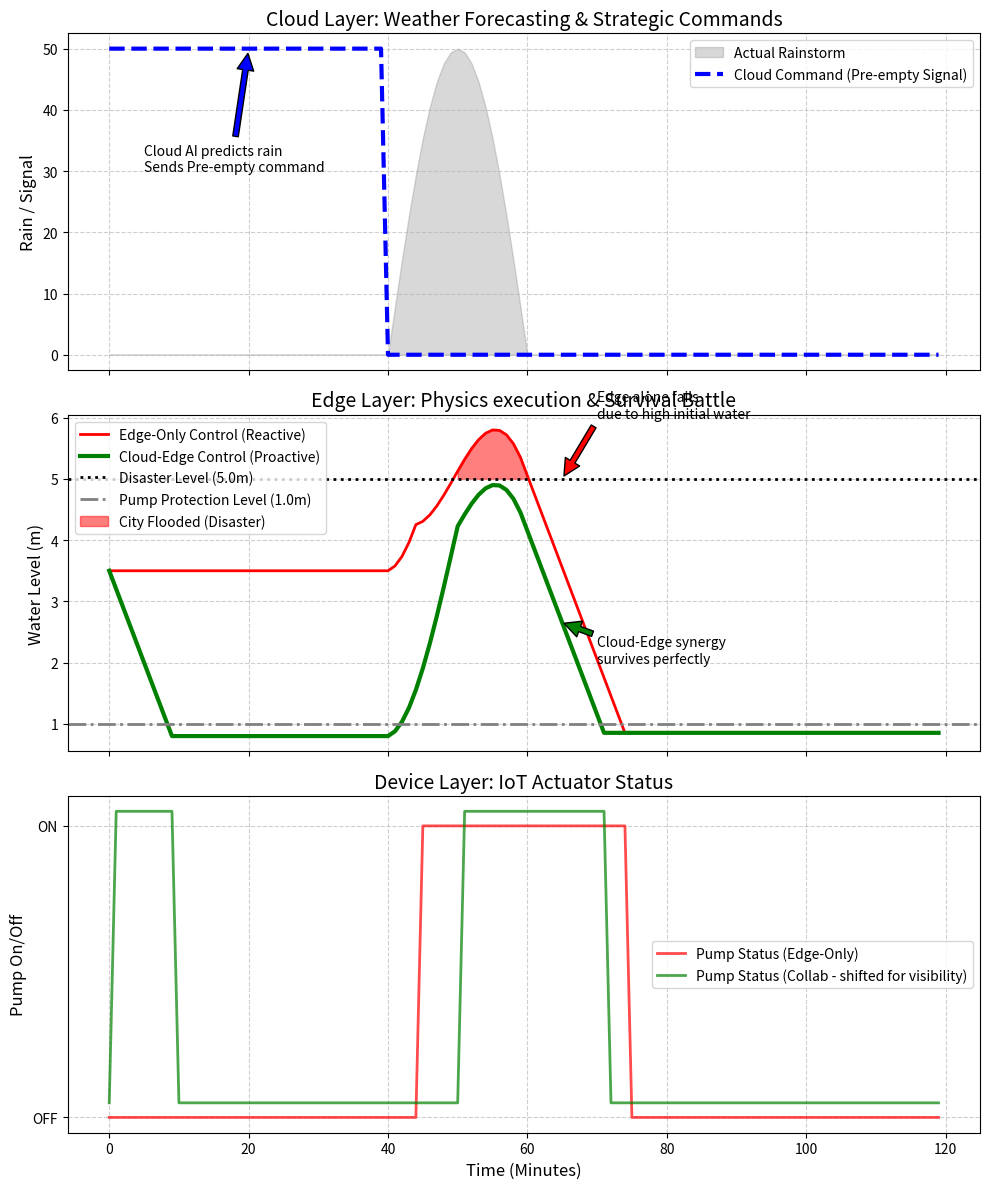

The script that saved this image:
import numpy as np
import pandas as pd
import matplotlib
matplotlib.use('Agg')
import matplotlib.pyplot as plt
import os

# Ensure the directory exists
output_dir = r"D:\cowork\教材\chs-books-v2\books\intelligent-water-network-design\assets\ch03"
os.makedirs(output_dir, exist_ok=True)

# 云边端协同调度 (Cloud-Edge-Device Collaborative Dispatch)
# 场景：模拟城市发生暴雨内涝。
# 端(Device)：水泵，负责抽水。
# 边(Edge)：泵站控制柜，负责极速响应防止水位漫溢。
# 云(Cloud)：城市级大脑，负责看全局天气预报，提前下达“预排空”指令。

# 1. 模拟环境设定 (120 分钟)
t_end = 120
dt = 1.0 # 1分钟步长
time = np.arange(0, t_end, dt)
N = len(time)

# 极端暴雨强迫 (Storm intensity)
# 前 40 分钟无雨，40-60 分钟短时特大暴雨
rainfall = np.zeros(N)
rainfall[40:60] = 50.0 * np.sin(np.pi * (time[40:60] - 40) / 20.0) # 钟形暴雨

# 蓄水池物理模型
# dH/dt = (Rain_inflow - Pump_outflow) / Area
Area = 1000.0 # m^2
H_max = 5.0 # 危险漫溢水位 m
H_min = 1.0 # 停泵水位 (防止干抽) m
H_init = 3.5 # 初始水位偏高，处于随时准备排洪的状态

Pump_Capacity = 300.0 # 水泵最大抽水量 m^3/min

# 2. 方案 A：纯边缘控制 (Edge-Only, 只有反应能力)
# 逻辑：水位超过 4.0m 就全开水泵，低于 1.0m 关泵
H_edge = np.zeros(N)
P_edge = np.zeros(N) # 泵的状态 0-1
H_edge[0] = H_init

for i in range(1, N):
    # 降雨入流转换 (极其庞大的汇水面积)
    Q_in = rainfall[i] * 10.0 
    
    # 边缘逻辑 (本地阈值控制)
    if H_edge[i-1] > 4.0:
        P_edge[i] = 1.0
    elif H_edge[i-1] < 1.0:
        P_edge[i] = 0.0
    else:
        P_edge[i] = P_edge[i-1] # 保持状态
        
    Q_out = P_edge[i] * Pump_Capacity
    
    # 物理更新
    H_edge[i] = H_edge[i-1] + (Q_in - Q_out) / Area
    H_edge[i] = max(0, H_edge[i])

# 3. 方案 B：云边端协同控制 (Cloud-Edge Collaborative)
# 逻辑：云端看到了天气预报，提前 40 分钟下发“强制排空”指令给边缘节点。
# 边缘节点接到指令后，立刻抽水直到安全底线。暴雨来临时，边缘再次接管实时控制。
H_collab = np.zeros(N)
P_collab = np.zeros(N)
H_collab[0] = H_init

# 云端下发的全局策略指令
cloud_command = np.zeros(N)
cloud_command[0:40] = 1.0 # 暴雨前强行预排空

for i in range(1, N):
    Q_in = rainfall[i] * 10.0
    
    # 协同逻辑
    if cloud_command[i] == 1.0:
        # 云端强干预：预排空，除非到了死水位
        if H_collab[i-1] > 1.1:
            P_collab[i] = 1.0
        else:
            P_collab[i] = 0.0
    else:
        # 暴雨期间，云端通讯可能中断，边缘节点重新接管生命线
        if H_collab[i-1] > 4.0:
            P_collab[i] = 1.0
        elif H_collab[i-1] < 1.0:
            P_collab[i] = 0.0
        else:
            P_collab[i] = P_collab[i-1]
            
    Q_out = P_collab[i] * Pump_Capacity
    H_collab[i] = H_collab[i-1] + (Q_in - Q_out) / Area
    H_collab[i] = max(0, H_collab[i])

# 4. 绘图对比
fig, (ax1, ax2, ax3) = plt.subplots(3, 1, figsize=(10, 12), sharex=True)

# A. 气象预报与云端指令
ax1.fill_between(time, 0, rainfall, color='gray', alpha=0.3, label='Actual Rainstorm')
ax1.plot(time, cloud_command * 50.0, 'b--', linewidth=3, label='Cloud Command (Pre-empty Signal)')
ax1.set_ylabel('Rain / Signal', fontsize=12)
ax1.set_title('Cloud Layer: Weather Forecasting & Strategic Commands', fontsize=14)
ax1.legend(loc='upper right')
ax1.grid(True, linestyle='--', alpha=0.6)

ax1.annotate('Cloud AI predicts rain\nSends Pre-empty command', xy=(20, 50), xytext=(5, 30),
             arrowprops=dict(facecolor='blue', shrink=0.05))

# B. 水位防线对比 (生死时速)
ax2.plot(time, H_edge, 'r-', linewidth=2, label='Edge-Only Control (Reactive)')
ax2.plot(time, H_collab, 'g-', linewidth=3, label='Cloud-Edge Control (Proactive)')
ax2.axhline(H_max, color='k', linestyle=':', linewidth=2, label='Disaster Level (5.0m)')
ax2.axhline(H_min, color='gray', linestyle='-.', linewidth=2, label='Pump Protection Level (1.0m)')

# 标出漫溢区
overtop_idx = np.where(H_edge > H_max)[0]
if len(overtop_idx) > 0:
    ax2.fill_between(time, H_max, H_edge, where=(H_edge>H_max), color='red', alpha=0.5, label='City Flooded (Disaster)')

ax2.set_ylabel('Water Level (m)', fontsize=12)
ax2.set_title('Edge Layer: Physics execution & Survival Battle', fontsize=14)
ax2.legend(loc='upper left')
ax2.grid(True, linestyle='--', alpha=0.6)

ax2.annotate('Edge alone fails\ndue to high initial water', xy=(65, H_max), xytext=(70, H_max+1.0),
             arrowprops=dict(facecolor='red', shrink=0.05))
ax2.annotate('Cloud-Edge synergy\nsurvives perfectly', xy=(65, H_collab[65]), xytext=(70, 2.0),
             arrowprops=dict(facecolor='green', shrink=0.05))

# C. 设备端动作 (Pump Status)
ax3.plot(time, P_edge, 'r-', linewidth=2, alpha=0.7, label='Pump Status (Edge-Only)')
ax3.plot(time, P_collab + 0.05, 'g-', linewidth=2, alpha=0.7, label='Pump Status (Collab - shifted for visibility)')
ax3.set_xlabel('Time (Minutes)', fontsize=12)
ax3.set_ylabel('Pump On/Off', fontsize=12)
ax3.set_title('Device Layer: IoT Actuator Status', fontsize=14)
ax3.set_yticks([0, 1])
ax3.set_yticklabels(['OFF', 'ON'])
ax3.legend(loc='center right')
ax3.grid(True, linestyle='--', alpha=0.6)

plt.tight_layout()
plt.savefig(os.path.join(output_dir, "cloud_edge_synergy_sim.png"), dpi=300, bbox_inches='tight')

# 5. 生成对比表格
# 计算漫溢量
vol_edge = np.sum(np.maximum(0, H_edge - H_max)) * Area
vol_collab = np.sum(np.maximum(0, H_collab - H_max)) * Area

history = [
    {'Architecture': 'Edge-Only (Reactive)', 'Pre-storm Level': f"{H_edge[40]:.1f} m", 'Max Peak Level': f"{np.max(H_edge):.2f} m", 'Flood Disaster': 'YES (Overtopped)'},
    {'Architecture': 'Cloud-Edge (Proactive)', 'Pre-storm Level': f"{H_collab[40]:.1f} m", 'Max Peak Level': f"{np.max(H_collab):.2f} m", 'Flood Disaster': 'NO (Safe Margin)'},
    {'Architecture': 'Core Philosophy', 'Pre-storm Level': 'AI created buffer zone', 'Max Peak Level': 'Edge secured the bottom line', 'Flood Disaster': 'Systematic Resilience'}
]

df = pd.DataFrame(history)
md_table = df.to_markdown(index=False)
with open(os.path.join(output_dir, "cloud_edge_table.md"), "w", encoding="utf-8") as f:
    f.write(md_table)

# 占位图生成
def create_schematic(path, title, description):
    from PIL import Image, ImageDraw, ImageFont
    img = Image.new('RGB', (1024, 512), color=(240, 245, 250))
    d = ImageDraw.Draw(img)
    d.rectangle([10, 10, 1014, 502], outline=(100, 100, 150), width=3)
    try: font_title = ImageFont.truetype('arial.ttf', 36); font_desc = ImageFont.truetype('arial.ttf', 24)
    except: font_title = ImageFont.load_default(); font_desc = ImageFont.load_default()
    d.text((40, 40), title, fill=(20, 40, 100), font=font_title)
    
    words = description.split()
    lines, current_line = [], []
    for word in words:
        current_line.append(word)
        if len(current_line) > 12: lines.append(' '.join(current_line)); current_line = []
    if current_line: lines.append(' '.join(current_line))
        
    y_offset = 120
    for line in lines:
        d.text((40, y_offset), line, fill=(50, 50, 50), font=font_desc)
        y_offset += 35
    img.save(path)

create_schematic(os.path.join(output_dir, "problem_nano.png"), "Ch03: Cloud-Edge-Device Synergy", "Diagram showing three layers. Cloud (Top) looks at weather satellite data and sends early warnings. Edge Box (Middle) sits near the street, ready to react in milliseconds if water rises. Device (Bottom) is a heavy water pump waiting for commands.")

print("Files generated successfully.")
